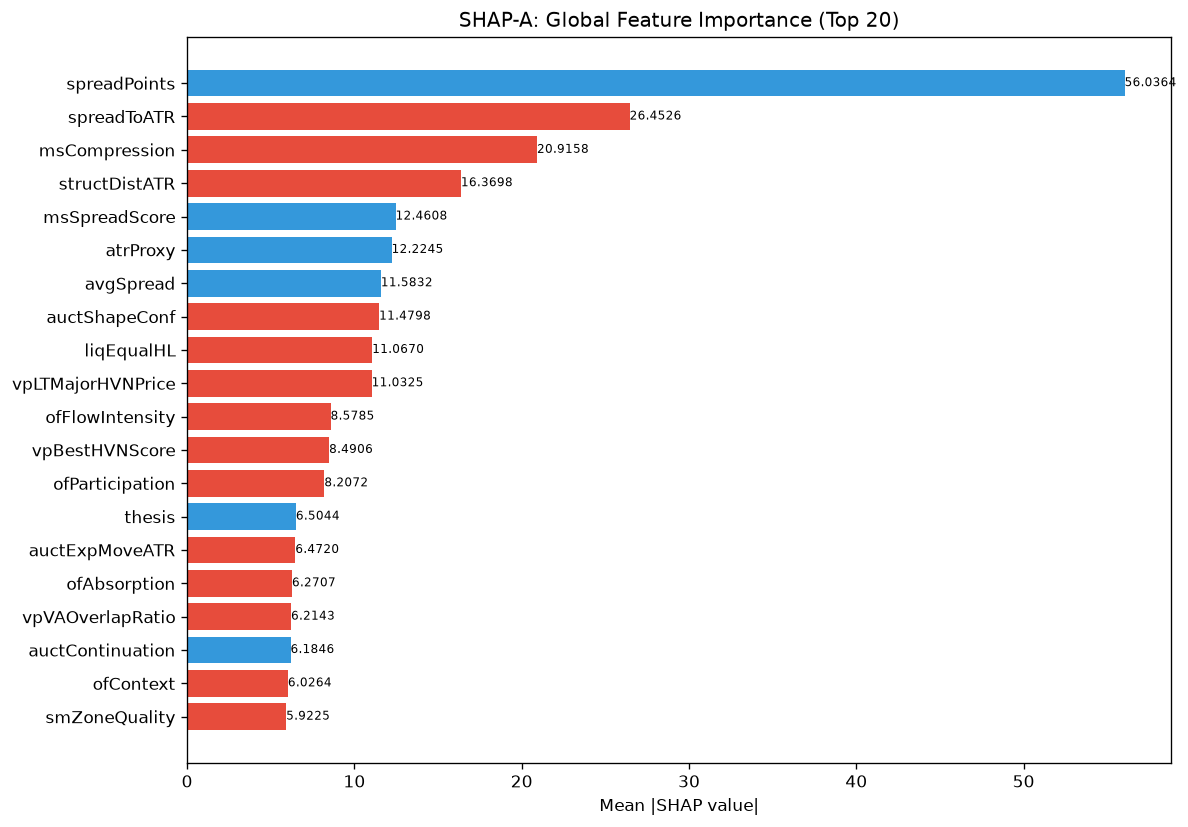

The data file committed next to this chart (first rows):
feature, category, mean_abs_shap, mean_shap, std_shap, rank
spreadPoints, unknown, 56.04, 1.587, 33.94, 1
spreadToATR, unknown, 26.45, -0.5694, 14.23, 2
msCompression, unknown, 20.92, -2.255, 23.73, 3
structDistATR, unknown, 16.37, -1.741, 18.46, 4
msSpreadScore, unknown, 12.46, 1.391, 6.262, 5
atrProxy, unknown, 12.22, 0.3511, 6.538, 6
avgSpread, unknown, 11.58, 0.08484, 5.251, 7
auctShapeConf, unknown, 11.48, -1.323, 11.04, 8
liqEqualHL, unknown, 11.07, -1.431, 12.46, 9
vpLTMajorHVNPrice, unknown, 11.03, -1.734, 19.91, 10
ofFlowIntensity, unknown, 8.578, -1.727, 9.871, 11
vpBestHVNScore, unknown, 8.491, -1.786, 9.843, 12
ofParticipation, unknown, 8.207, -1.288, 12.28, 13
thesis, unknown, 6.504, 0.5455, 3.615, 14
auctExpMoveATR, unknown, 6.472, -0.7872, 5.431, 15
ofAbsorption, unknown, 6.271, -0.9311, 10.97, 16
vpVAOverlapRatio, unknown, 6.214, -0.1069, 6.911, 17
auctContinuation, unknown, 6.185, 0.9239, 11.02, 18
ofContext, engine_composite, 6.026, -1.489, 6.162, 19
smZoneQuality, unknown, 5.923, -0.3332, 6.411, 20
auctExhaustion, unknown, 5.915, -0.7592, 4.658, 21
vpLTMajorLVNStrength, unknown, 5.84, 1.401, 10.83, 22
auctTargetProb, unknown, 5.523, 0.1044, 8.515, 23
liqDensity, unknown, 5.34, 0.04603, 4.386, 24
vpDevPOCSlope, unknown, 5.165, -1.102, 3.7, 25
auctRegimeConf, unknown, 5.066, -0.7465, 4.739, 26
vpDailyPOC, unknown, 4.821, 0.6735, 6.422, 27
liqPremDisc, unknown, 4.614, 0.004703, 3.635, 28
smContext, engine_composite, 4.438, -0.0677, 4.321, 29
auctMajorHVN, unknown, 4.291, -0.05207, 3.322, 30
vpLTMajorHVNStrength, unknown, 4.187, -0.5056, 3.401, 31
vpCompVAL, unknown, 4.139, 0.424, 6.199, 32
auctExpReward, unknown, 4.081, -0.6053, 3.21, 33
msContext, engine_composite, 4.018, -1.426, 6.5, 34
vpLTPOCAcceleration, unknown, 3.741, -1.028, 4.162, 35
vpLTAcceptanceAtPrice, unknown, 3.551, -0.2764, 3.496, 36
auctHVNStrength, unknown, 3.54, -0.8585, 3.467, 37
liqSessionLiq, unknown, 3.512, 0.03103, 3.101, 38
liqStopCluster, unknown, 3.482, 0.2257, 2.837, 39
vpLTPOC60d, unknown, 3.294, 0.09364, 2.114, 40
auctDistLVN, unknown, 3.253, -0.7342, 4.471, 41
vpLTNearestZoneDir, unknown, 3.223, -0.4252, 2.546, 42
auctTargetPrice, unknown, 3.201, -0.3544, 5.386, 43
vpLTBalanceStability, unknown, 3.097, -0.289, 3.069, 44
msTickImbalance, unknown, 3.031, -0.1593, 3.051, 45
entryVpThinnessRatio, unknown, 2.996, -0.0726, 2.052, 46
vpCompPOC, unknown, 2.845, -0.1468, 2.773, 47
SL, unknown, 2.828, 0.1112, 2.881, 48
auctLVNStrength, unknown, 2.738, -0.32, 4.229, 49
auctAcceptance, unknown, 2.703, -0.3061, 1.825, 50
smMitigation, unknown, 2.593, 0.2921, 4.527, 51
profilerMigMean, unknown, 2.583, -0.5364, 2.612, 52
entryVpDistHVN, unknown, 2.54, -0.129, 2.099, 53
liqContext, engine_composite, 2.387, -0.4337, 2.098, 54
entryVpVAL, unknown, 2.337, -0.4936, 1.989, 55
vpDistNakedPOC_ATR, unknown, 2.274, -0.523, 1.56, 56
vpCompVAH, unknown, 2.256, 0.1505, 2.791, 57
vpLTPOC10d, unknown, 2.106, -0.5282, 2.028, 58
entryVpPOC, unknown, 2.089, 0.1913, 2.336, 59
vpDistToHVN, unknown, 2.046, 0.1211, 1.365, 60
... 112 more rows
